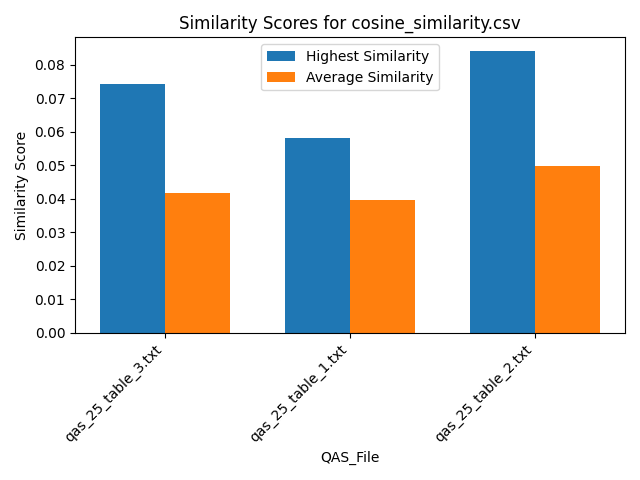

Source data for this figure (header and first rows):
Similarity, QAS_File, Text_File
0.06382, qas_25_table_3.txt, section_26.txt
0.0507, qas_25_table_3.txt, section_39.txt
0.03053, qas_25_table_3.txt, section_58.txt
0.04085, qas_25_table_3.txt, section_54.txt
0.06118, qas_25_table_3.txt, section_29.txt
0.03438, qas_25_table_3.txt, section_7.txt
0.05421, qas_25_table_3.txt, section_19.txt
0.03209, qas_25_table_3.txt, section_63.txt
0.0367, qas_25_table_3.txt, section_53.txt
0.03155, qas_25_table_3.txt, section_75.txt
0.03382, qas_25_table_3.txt, section_51.txt
0.02917, qas_25_table_3.txt, section_2.txt
0.0595, qas_25_table_3.txt, section_30.txt
0.02761, qas_25_table_3.txt, section_59.txt
0.06733, qas_25_table_3.txt, section_21.txt
0.03899, qas_25_table_3.txt, section_46.txt
0.05651, qas_25_table_3.txt, section_50.txt
0.02984, qas_25_table_3.txt, section_55.txt
0.07427, qas_25_table_3.txt, section_24.txt
0.03855, qas_25_table_3.txt, section_64.txt
0.04004, qas_25_table_3.txt, section_23.txt
0.02655, qas_25_table_3.txt, section_78.txt
0.03379, qas_25_table_3.txt, section_31.txt
0.04231, qas_25_table_3.txt, section_60.txt
0.03235, qas_25_table_3.txt, section_65.txt
0.06257, qas_25_table_3.txt, section_16.txt
0.03939, qas_25_table_3.txt, section_77.txt
0.05724, qas_25_table_3.txt, section_27.txt
0.06752, qas_25_table_3.txt, section_12.txt
0.03386, qas_25_table_3.txt, section_41.txt
0.02931, qas_25_table_3.txt, section_70.txt
0.03211, qas_25_table_3.txt, section_61.txt
0.04471, qas_25_table_3.txt, section_18.txt
0.0599, qas_25_table_3.txt, section_25.txt
0.03429, qas_25_table_3.txt, section_6.txt
0.03659, qas_25_table_3.txt, section_48.txt
0.04193, qas_25_table_3.txt, section_5.txt
0.03072, qas_25_table_3.txt, section_76.txt
0.04108, qas_25_table_3.txt, section_33.txt
0.0407, qas_25_table_3.txt, section_11.txt
0.03731, qas_25_table_3.txt, section_79.txt
0.03256, qas_25_table_3.txt, section_56.txt
0.04283, qas_25_table_3.txt, section_43.txt
0.03391, qas_25_table_3.txt, section_47.txt
0.03595, qas_25_table_3.txt, section_42.txt
0.05996, qas_25_table_3.txt, section_14.txt
0.0374, qas_25_table_3.txt, section_10.txt
0.03826, qas_25_table_3.txt, section_36.txt
0.03235, qas_25_table_3.txt, section_68.txt
0.05145, qas_25_table_3.txt, section_35.txt
0.05412, qas_25_table_3.txt, section_9.txt
0.0419, qas_25_table_3.txt, section_20.txt
0.03724, qas_25_table_3.txt, section_62.txt
0.04305, qas_25_table_3.txt, section_17.txt
0.05611, qas_25_table_3.txt, section_72.txt
0.05054, qas_25_table_3.txt, section_38.txt
0.03517, qas_25_table_3.txt, section_73.txt
0.05947, qas_25_table_3.txt, section_22.txt
0.03836, qas_25_table_3.txt, section_1.txt
0.04322, qas_25_table_3.txt, section_15.txt
... 177 more rows
